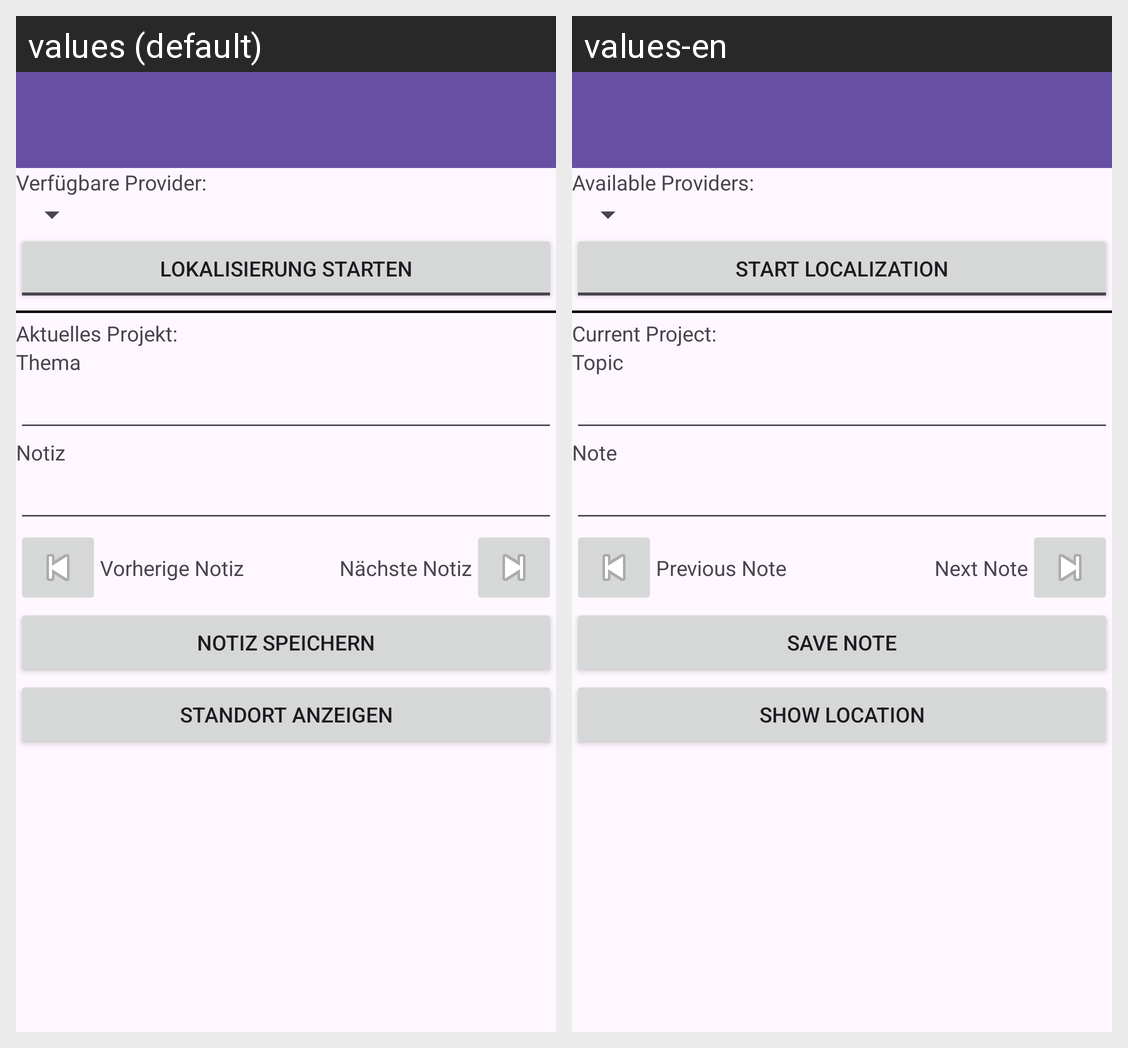

Here is an Android app screen in its default locale and in the app's own translations. Write out the translated-string differences for the strings that appear on this screen.
Android screen res/layout/activity_gather.xml rendered under 2 locales, left to right: values (default), values-en. Device: Nexus 5 (rendered at 1080×1920; each locale shown at half size, 540×960, under a caption strip naming it); theme Theme.Geonotes.
Strings drawn on this screen, with the default value and each locale's value (text and hints the layout hard-codes, and strings that could not be matched under every locale, appear in the picture but are not listed):

verfuegbare_provider
  values: Verfügbare Provider:
  values-en: Available Providers:

lokalisierung_starten
  values: LOKALISIERUNG STARTEN
  values-en: START LOCALIZATION

aktuelles_projekt_prefix
  values: Aktuelles Projekt: 
  values-en: Current Project: 

thema
  values: Thema
  values-en: Topic

notiz
  values: Notiz
  values-en: Note

vorherige_notiz
  values: Vorherige Notiz
  values-en: Previous Note

naechste_notiz
  values: Nächste Notiz
  values-en: Next Note

notiz_speichern
  values: Notiz speichern
  values-en: Save Note

standort_anzeigen
  values: Standort anzeigen
  values-en: Show location
